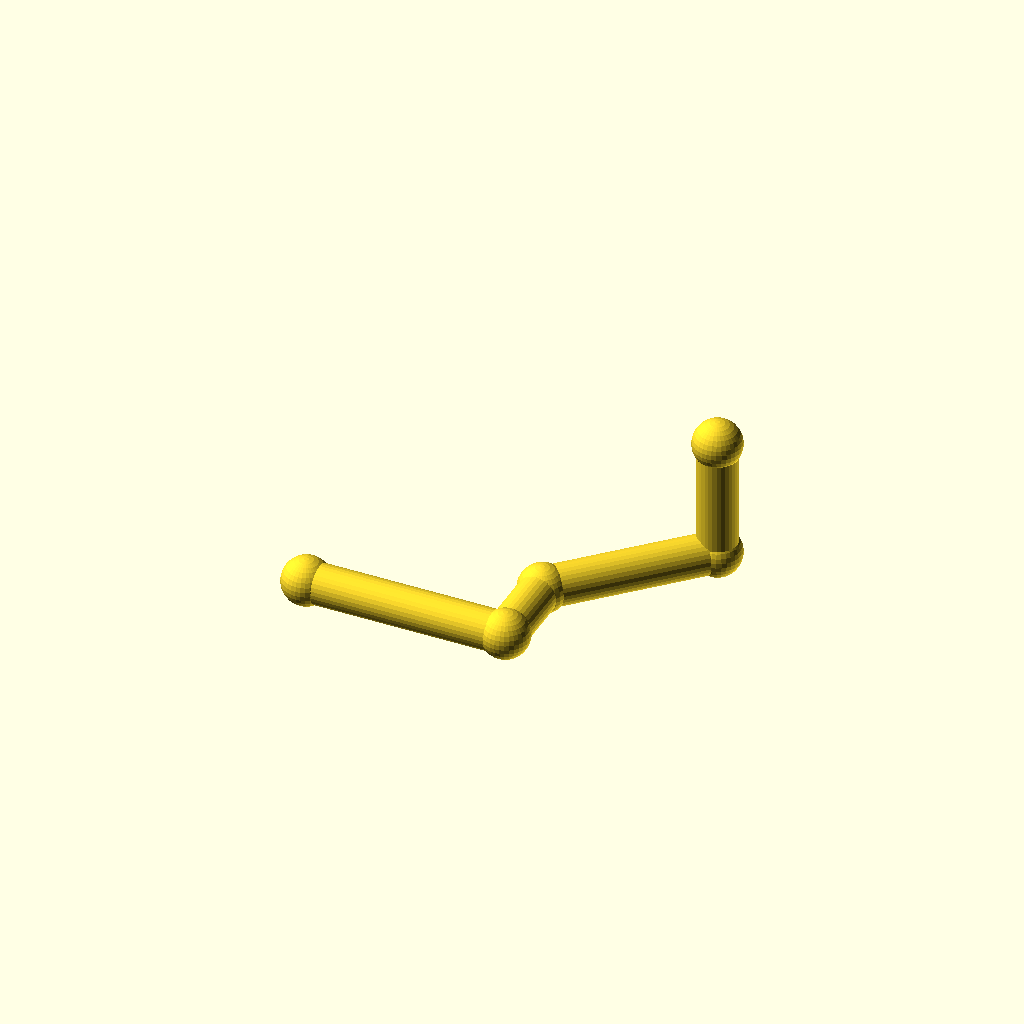
Cell 1: the model at its default parameters.
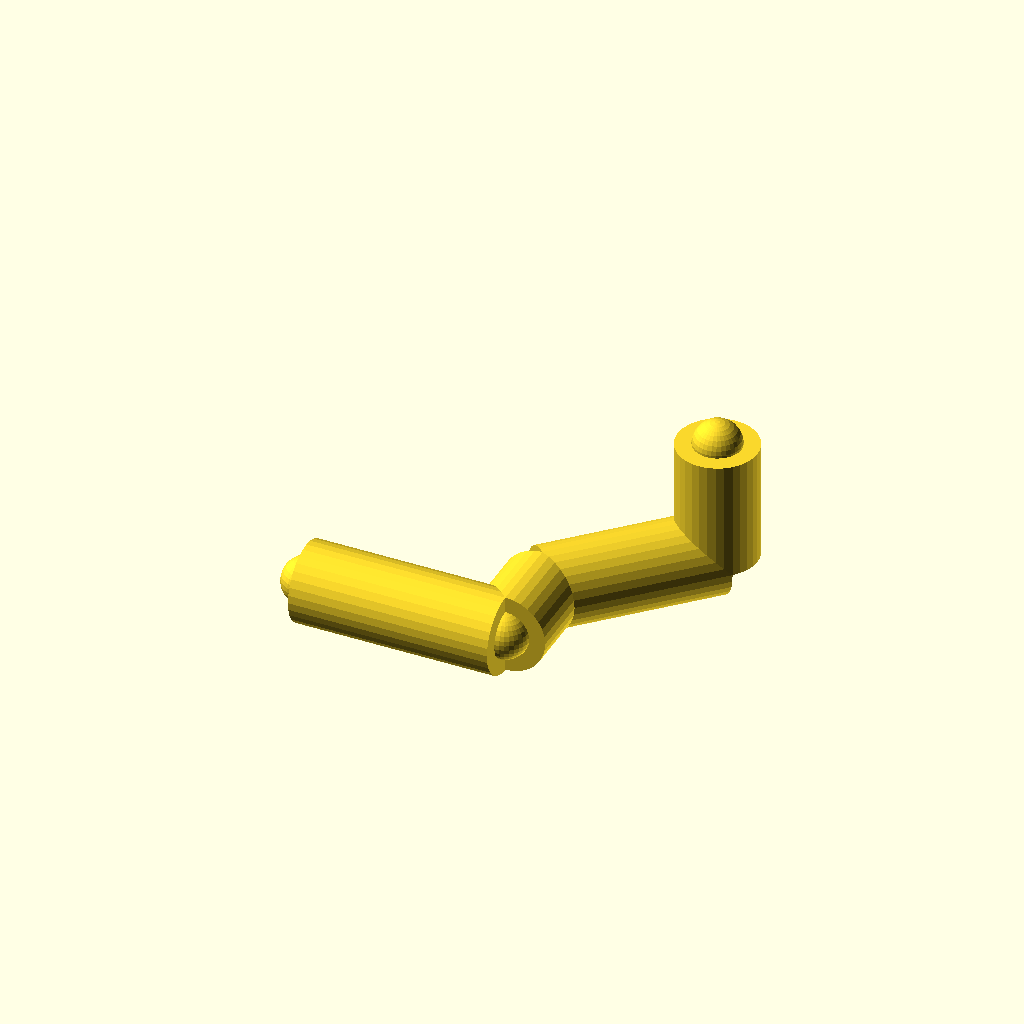
Cell 2: the same model with pipe_r = 20.
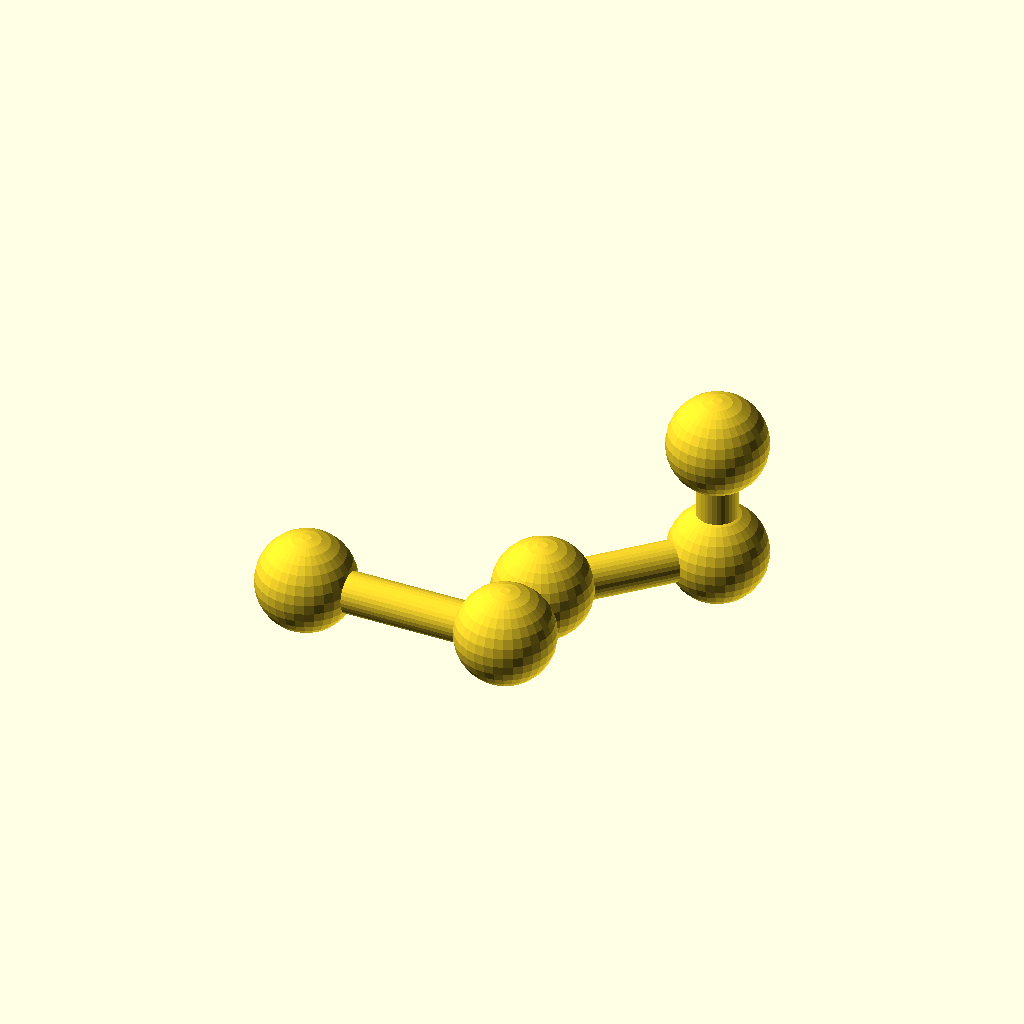
Cell 3 — joint_r set to 24, the other parameters unchanged.
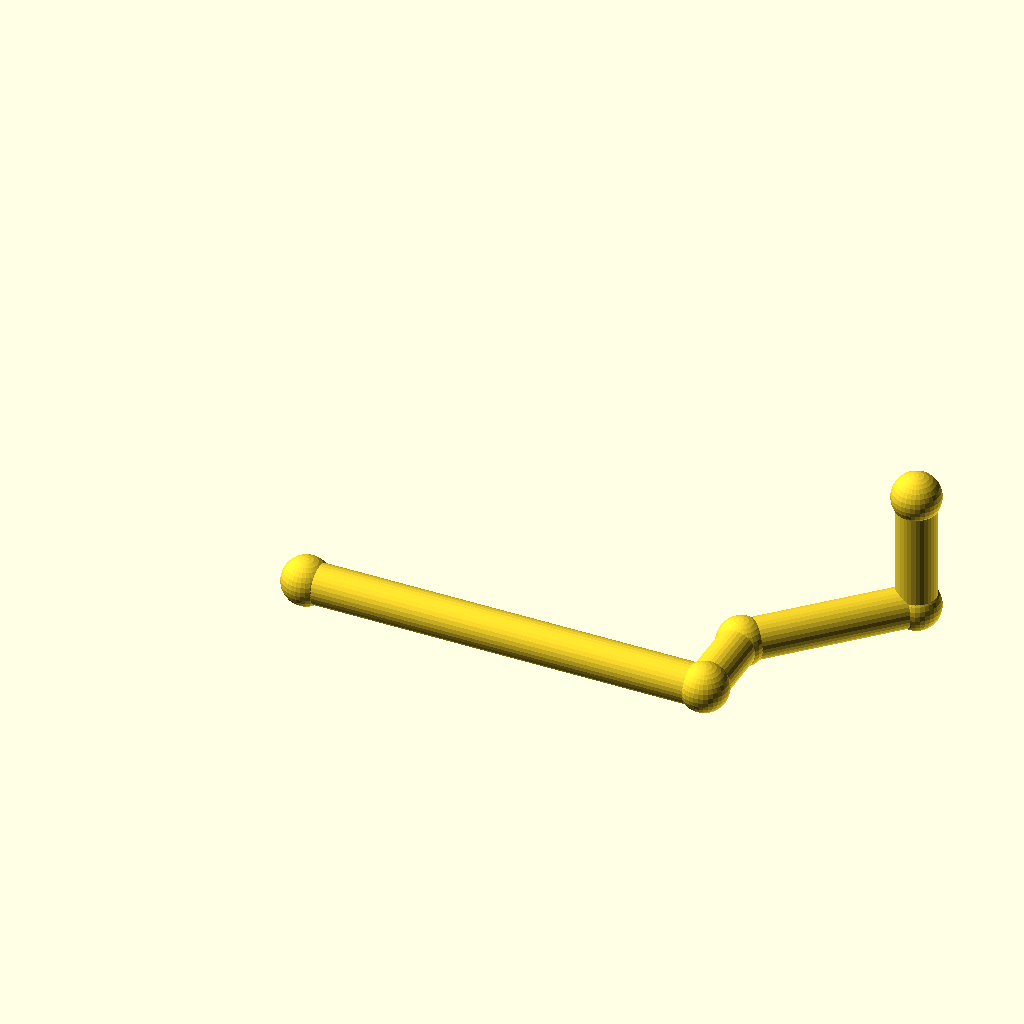
Cell 4: run_a = 200 (everything else at default).
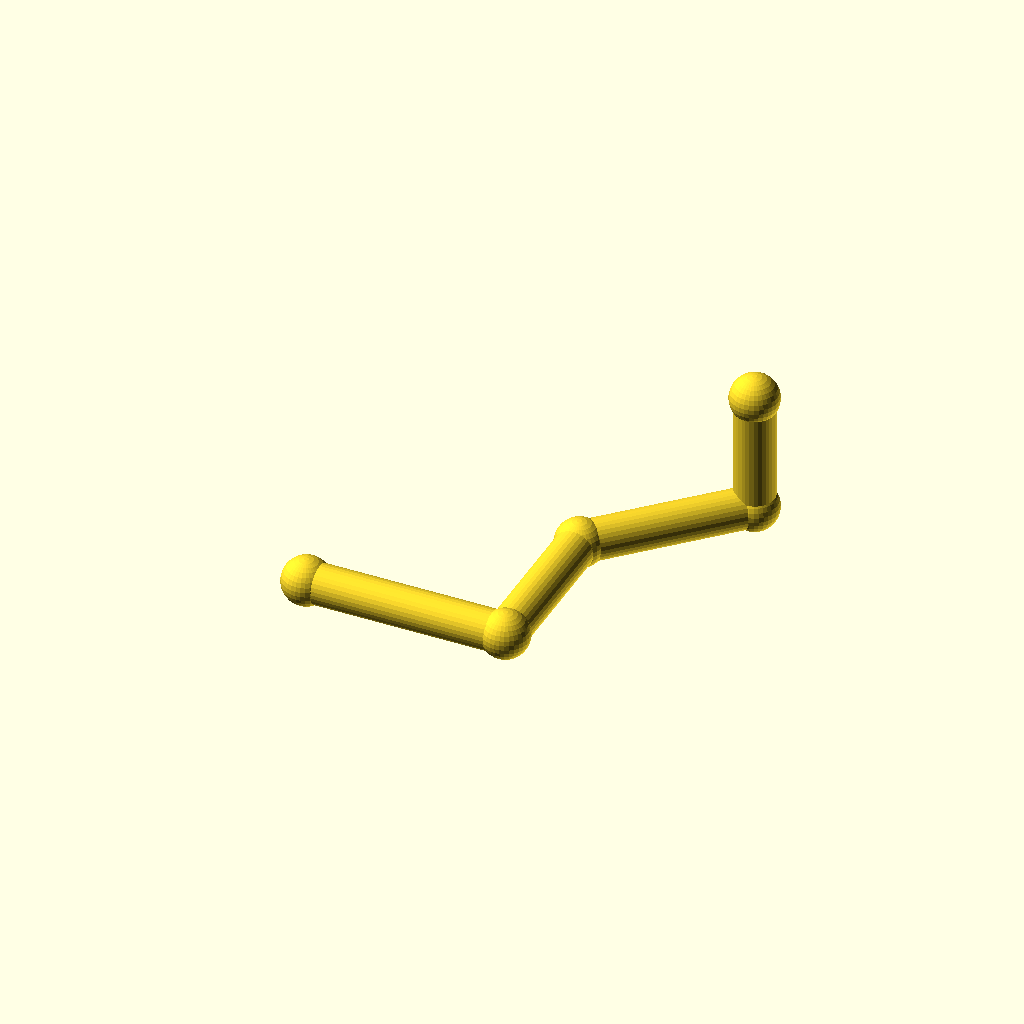
Cell 5 — run_b set to 80, the other parameters unchanged.
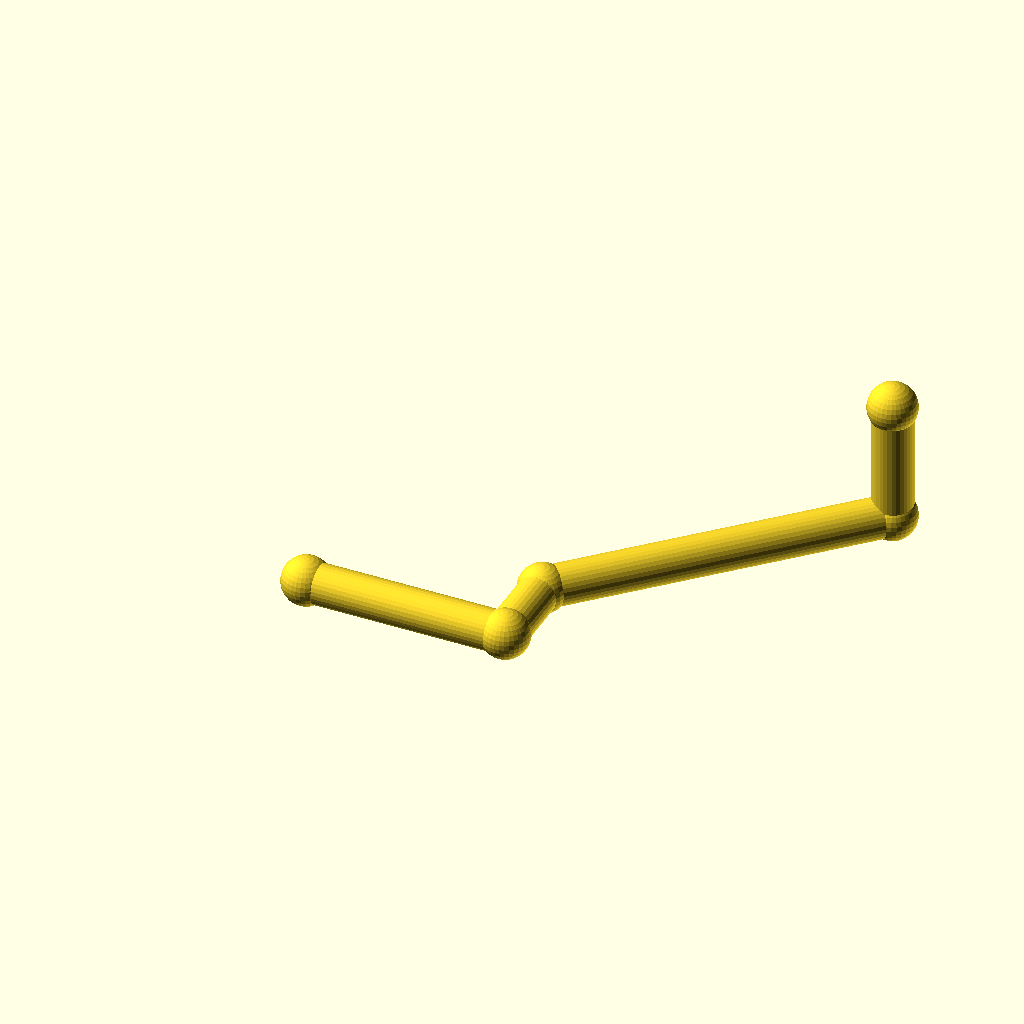
Cell 6: diag = 120 (everything else at default).
One fixed orthographic camera (rotation 55°, 0°, 25°; colour scheme Cornfield) for every cell.
Source of the model, optional_data/gen2/pipes/part_0031.scad:
$fn = 32;

// ----------------------------------------------------------------------
// Pipe route: tube 20 mm, run 100 mm + 40 mm + 45 deg bend
// ----------------------------------------------------------------------

// --- parameters (mm) ---
pipe_r = 10;              // pipe outside radius
joint_r = 12;             // joint ball radius
run_a = 100;              // first straight run, X
run_b = 40;               // second straight run, Y
diag = 60;                // 45 degree run, per axis
run_c = 60;               // last straight run, Z

module member(a, b, r) {
  /* rod: cylinder from joint a to joint b */
  d = b - a;
  length = norm(d);
  translate(a) rotate([0, acos(d[2] / length), atan2(d[1], d[0])])
    cylinder(h = length, r = r);
}

module joint(p, r) {
  /* ball at the joint centre */
  translate(p) sphere(r = r);
}

p0 = [0, 0, 0];
p1 = [run_a, 0, 0];
p2 = [run_a, run_b, 0];
p3 = [run_a + diag, run_b + diag, 0];
p4 = [run_a + diag, run_b + diag, run_c];

member(p0, p1, pipe_r);
member(p1, p2, pipe_r);
member(p2, p3, pipe_r);
member(p3, p4, pipe_r);

/* joint balls */
joint(p0, joint_r);
joint(p1, joint_r);
joint(p2, joint_r);
joint(p3, joint_r);
joint(p4, joint_r);
Customizer parameters (derived from the source; name, type, default, range or options):
pipe_r: number, default 10
joint_r: number, default 12
run_a: number, default 100
run_b: number, default 40
diag: number, default 60
run_c: number, default 60
